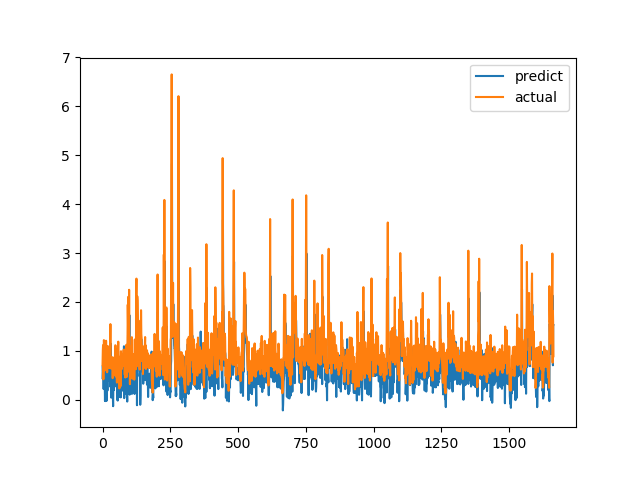

Source data for this figure (header and first rows):
predict, actual
0.4414, 0.7094
0.6947, 1.015
0.5499, 1.116
0.7185, 0.4183
0.2185, 1.002
0.6298, 1.219
0.7174, 1.143
0.6364, 0.6528
0.3902, 0.6747
-0.02399, 0.601
0.331, 0.6695
-0.0278, 0.6538
0.2772, 0.7814
0.3208, 1.206
0.7184, 0.8469
-0.0222, 0.8286
0.4929, 0.6482
0.3947, 0.5624
0.1862, 0.7183
0.3958, 1.1
0.6697, 0.9542
0.5838, 0.729
0.4357, 0.6694
0.3994, 0.8631
0.446, 0.6465
0.5275, 0.8223
0.4745, 0.9236
0.8468, 0.8301
0.27, 1.067
0.6295, 1.546
1.148, 0.6827
0.6385, 0.6386
0.04267, 0.6464
0.4115, 0.6881
0.3597, 0.7274
0.5504, 0.65
0.1568, 0.8694
0.5426, 0.4409
0.08358, 0.4519
-0.1321, 0.7575
0.376, 0.4952
0.1953, 0.6851
0.2557, 0.7244
0.2593, 0.8654
0.4763, 0.74
0.4085, 0.8071
0.4387, 0.8204
0.3066, 1.114
0.6349, 1.109
0.7, 0.4751
0.2749, 1.039
0.5696, 0.9458
0.7567, 0.7878
0.4052, 0.3505
0.004839, 0.9368
0.5618, 0.9868
-0.01695, 0.647
0.3495, 1.03
0.597, 1.187
0.8065, 0.9329
... 1,604 more rows
